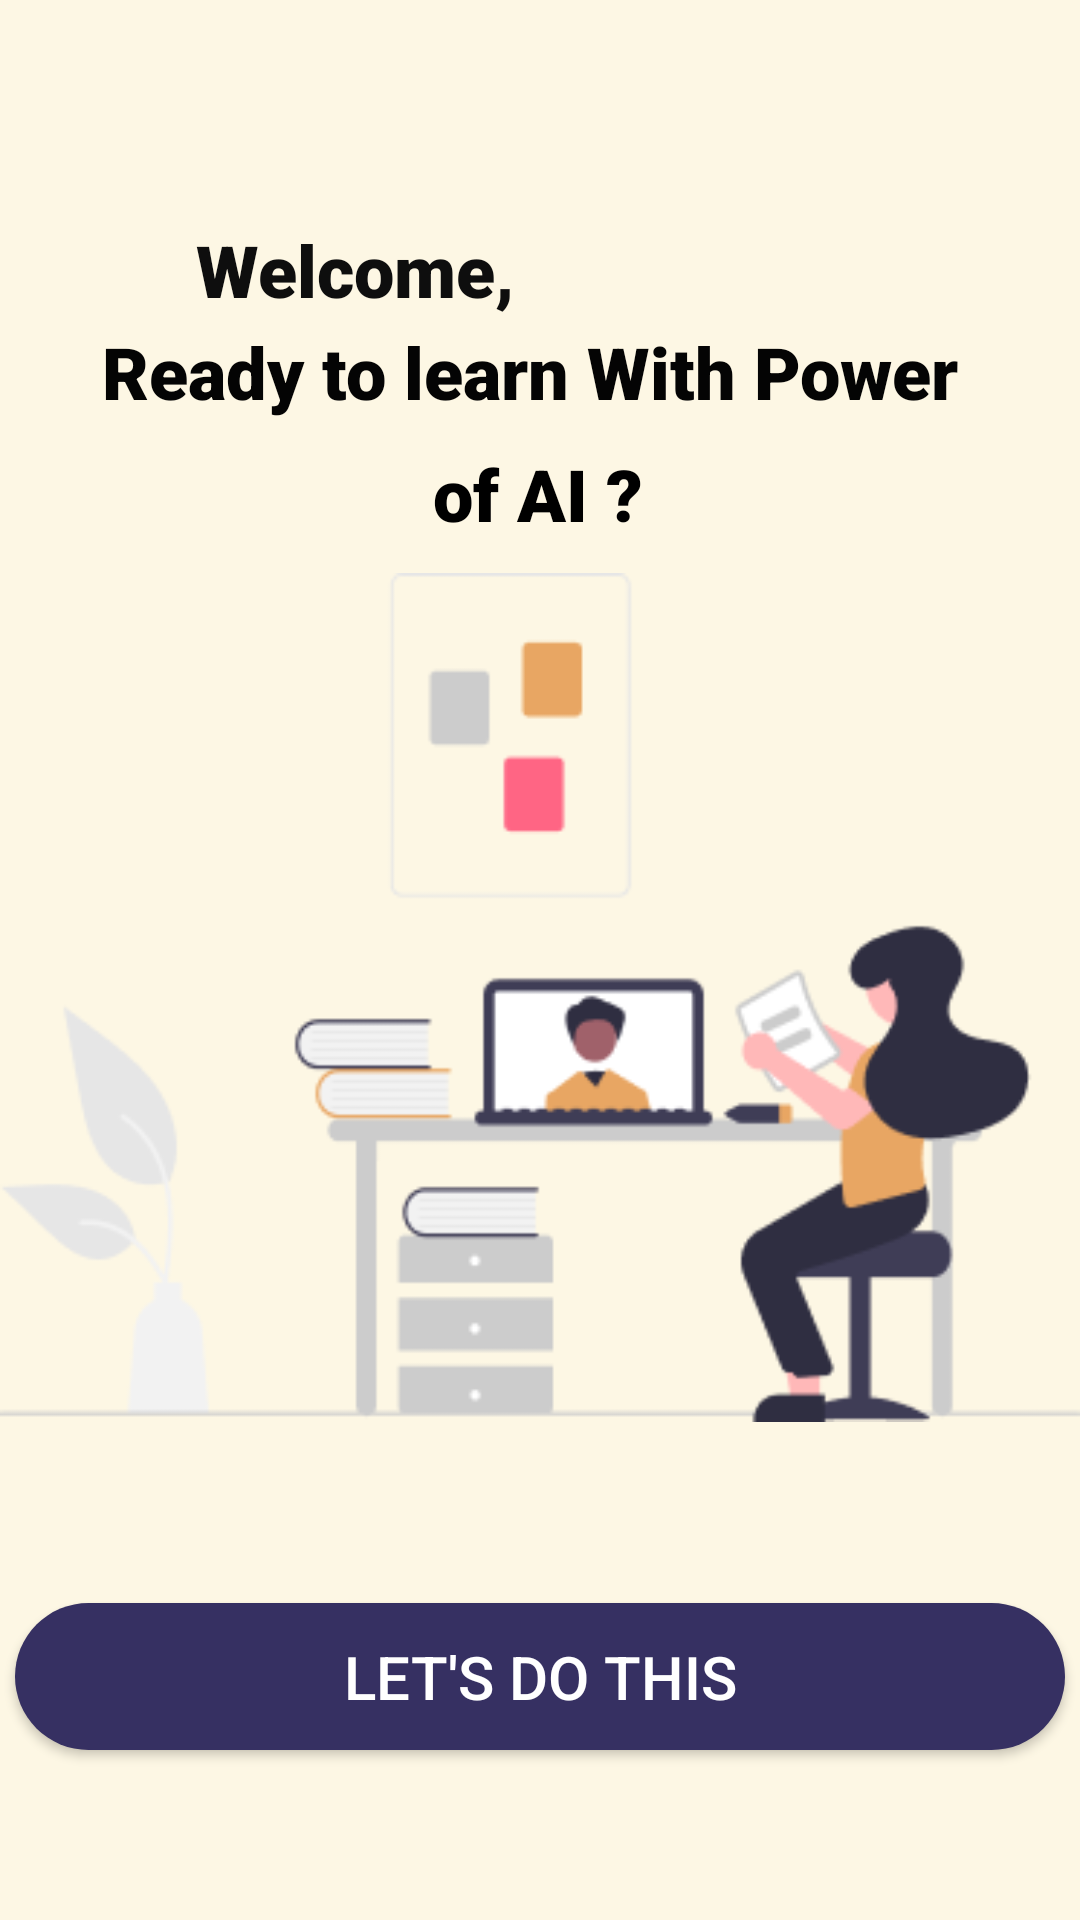

The Android layout XML behind this screen, and the referenced resources:
<!-- AndroidManifest.xml: application theme Theme.T_L -->
<!-- res/layout/activity_welcome.xml -->
<?xml version="1.0" encoding="utf-8"?>
<androidx.constraintlayout.widget.ConstraintLayout xmlns:android="http://schemas.android.com/apk/res/android"
    xmlns:app="http://schemas.android.com/apk/res-auto"
    xmlns:tools="http://schemas.android.com/tools"
    android:layout_width="match_parent"
    android:layout_height="match_parent"
    android:background="#FDF7E4"
    tools:context=".welcome">

    <TextView
        android:id="@+id/textView18"
        android:layout_width="164dp"
        android:layout_height="30dp"
        android:fontFamily="sans-serif-black"
        android:text=""
        android:textColor="#0E0E0E"
        android:textSize="24sp"
        app:layout_constraintBottom_toBottomOf="parent"
        app:layout_constraintEnd_toEndOf="parent"
        app:layout_constraintHorizontal_bias="0.797"
        app:layout_constraintStart_toStartOf="parent"
        app:layout_constraintTop_toTopOf="parent"
        app:layout_constraintVertical_bias="0.122" />

    <TextView
        android:id="@+id/textView4"
        android:layout_width="340dp"
        android:layout_height="32dp"
        android:fontFamily="sans-serif-black"
        android:text="    Ready to learn With Power"
        android:textColor="#040404"
        android:textSize="24sp"
        app:layout_constraintBottom_toBottomOf="parent"
        app:layout_constraintEnd_toEndOf="parent"
        app:layout_constraintHorizontal_bias="0.496"
        app:layout_constraintStart_toStartOf="parent"
        app:layout_constraintTop_toTopOf="parent"
        app:layout_constraintVertical_bias="0.177" />

    <TextView
        android:id="@+id/textView"
        android:layout_width="112dp"
        android:layout_height="35dp"
        android:fontFamily="sans-serif-black"
        android:text="Welcome,"
        android:textColor="#0E0E0E"
        android:textSize="24sp"
        app:layout_constraintBottom_toBottomOf="parent"
        app:layout_constraintEnd_toEndOf="parent"
        app:layout_constraintHorizontal_bias="0.264"
        app:layout_constraintStart_toStartOf="parent"
        app:layout_constraintTop_toTopOf="parent"
        app:layout_constraintVertical_bias="0.122" />

    <TextView
        android:id="@+id/textView5"
        android:layout_width="wrap_content"
        android:layout_height="wrap_content"
        android:fontFamily="sans-serif-black"
        android:text="of AI ?"
        android:textColor="#000000"
        android:textSize="24sp"
        app:layout_constraintBottom_toBottomOf="parent"
        app:layout_constraintEnd_toEndOf="parent"
        app:layout_constraintHorizontal_bias="0.498"
        app:layout_constraintStart_toStartOf="parent"
        app:layout_constraintTop_toTopOf="parent"
        app:layout_constraintVertical_bias="0.244" />

    <ImageView
        android:id="@+id/imageView3"
        android:layout_width="wrap_content"
        android:layout_height="wrap_content"
        app:layout_constraintBottom_toBottomOf="parent"
        app:layout_constraintEnd_toEndOf="parent"
        app:layout_constraintStart_toStartOf="parent"
        app:layout_constraintTop_toTopOf="parent"
        app:layout_constraintVertical_bias="0.536"
        app:srcCompat="@drawable/well" />

    <Button
        android:id="@+id/button"
        android:layout_width="350dp"
        android:layout_height="49dp"
        android:background="@drawable/circle_btn"
        android:text="LET'S DO THIS"

        android:textColor="#FFFFFF"
        android:textSize="20sp"
        app:layout_constraintBottom_toBottomOf="parent"
        app:layout_constraintEnd_toEndOf="parent"
        app:layout_constraintHorizontal_bias="0.491"
        app:layout_constraintStart_toStartOf="parent"
        app:layout_constraintTop_toTopOf="parent"
        app:layout_constraintVertical_bias="0.904"
        tools:ignore="MissingConstraints" />

</androidx.constraintlayout.widget.ConstraintLayout>
<!-- resources referenced by this layout -->
<resources>
  <!-- drawable circle_btn (drawable) -->
  <?xml version="1.0" encoding="utf-8"?>
  <shape xmlns:android="http://schemas.android.com/apk/res/android">
  <solid android:color="#363062"/>
      <corners
  
          android:topRightRadius="45dp"
          android:topLeftRadius="45dp"
          android:bottomRightRadius="45dp"
          android:bottomLeftRadius="45dp"
          />
  </shape>
  <!-- drawable well: png bitmap (drawable, 13419 bytes) -->
  <style name="Theme.T_L" parent="Theme.AppCompat.Light.NoActionBar">
          
          <item name="colorPrimary">@color/purple_500</item>
          <item name="colorPrimaryVariant">@color/purple_700</item>
          <item name="colorOnPrimary">@color/white</item>
          
          <item name="colorSecondary">@color/teal_200</item>
          <item name="colorSecondaryVariant">@color/teal_700</item>
          <item name="colorOnSecondary">@color/black</item>
          
          <item name="android:statusBarColor">?attr/colorPrimaryVariant</item>
          
      </style>
  <!-- not gathered from this repository: default colours our renderer supplied (Android Studio template values) -->
  <color name="purple_500">#FF6200EE</color>
  <color name="purple_700">#FF3700B3</color>
  <color name="teal_200">#FF03DAC5</color>
  <color name="teal_700">#FF018786</color>
  <color name="black">#FF000000</color>
  <color name="white">#FFFFFFFF</color>
</resources>
